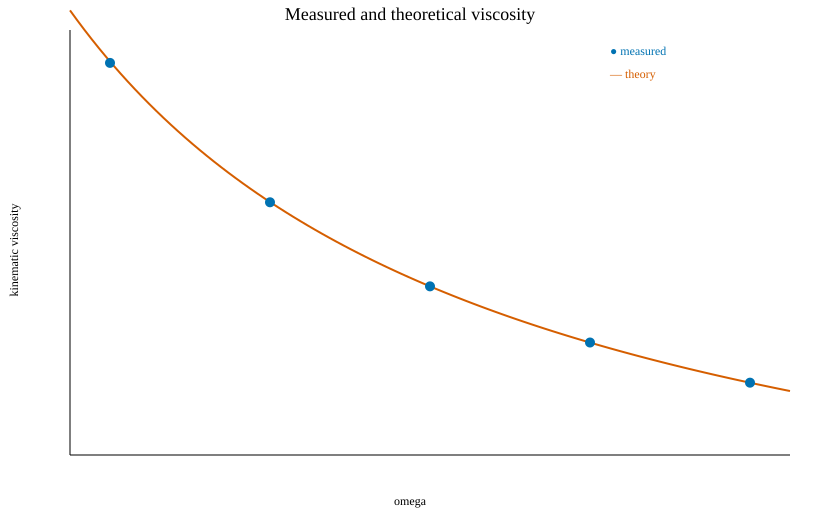

The file beside this chart, header and first rows:
omega, fit_intercept, fit_slope, nu_measured, nu_theory, relative_error
0.6, -2.992, -0.003735, 0.3875, 0.3889, 0.003603
0.8, -2.995, -0.002407, 0.2497, 0.25, 0.001008
1, -2.996, -0.001606, 0.1667, 0.1667, 1.721787437625188e-07
1.2, -2.996, -0.001071, 0.1112, 0.1111, 0.0004466
1.4, -2.996, -0.0006889, 0.07148, 0.07143, 0.000656
